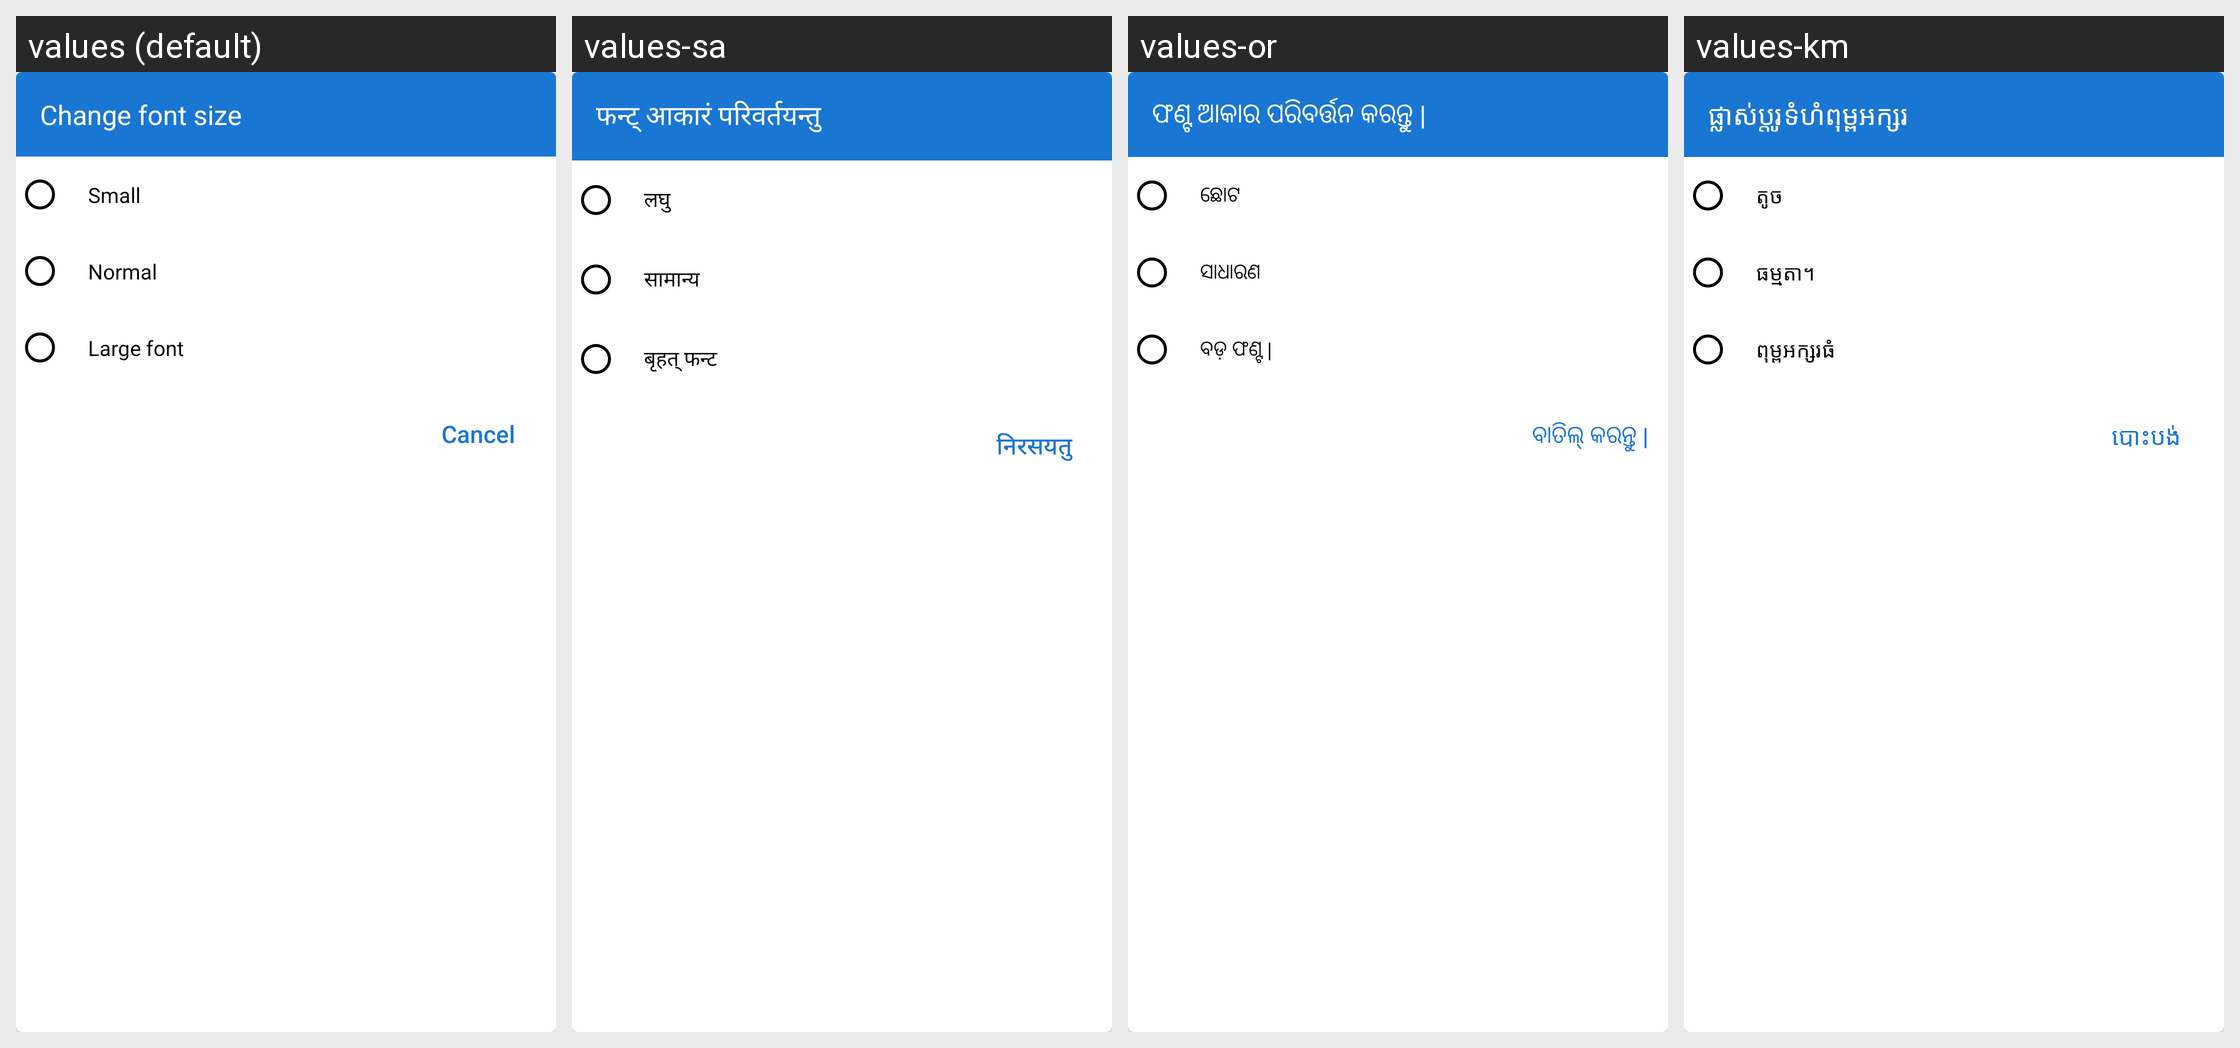

The same Android screen rendered under several of its app's locales, left to right. List the strings drawn on it with the default value and each locale's translation.
Android screen res/layout/dialog_font_size.xml rendered under 4 locales, left to right: values (default), values-sa, values-or, values-km. Device: Nexus 5 (rendered at 1080×1920; each locale shown at half size, 540×960, under a caption strip naming it); theme AppTheme.
Other locales in the repository, not shown: values-af, values-am, values-ar, values-as, values-ay, values-az, values-be, values-bg, values-bho, values-bm, values-bn, values-bs, values-ca, values-ceb, values-ckb, values-co, values-cs, values-cy, values-da, values-de, values-doi, values-dv, values-ee, values-el, values-en, values-eo, values-es, values-et, values-eu, values-fa, values-fi, values-fr, values-fy, values-ga, values-gd, values-gl, values-gn, values-gu, values-ha, values-haw, values-hi, values-hmn, values-hr, values-ht, values-hu, values-hy, values-id, values-ig, values-ilo, values-is, values-it, values-iw, values-ja, values-jw, values-ka, values-kk, values-kn, values-ko, values-kri, values-ku, values-ky, values-la, values-lb, values-lg, values-ln, values-lo, values-lt, values-lus, values-lv, values-mai, values-mg, values-mi, values-mk, values-ml, values-mn, values-mr, values-ms, values-mt, values-my, values-ne, values-nl, values-no, values-nso, values-ny, values-om, values-pa, values-pl, values-ps, values-pt, values-qu, values-ro, values-ru, values-rw, values-sd, values-si, values-sk, values-sl, values-sm, values-sn, values-so, values-sq, values-sr, values-st, values-su, values-sv, values-sw, values-ta, values-te, values-tg, values-th, values-ti, values-tk, values-tl, values-tr, values-ts, values-tt, values-tw, values-ug, values-uk, values-ur, values-uz, values-vi, values-xh, values-yi, values-yo, values-zh-rCN, values-zh-rTW, values-zu.
Strings drawn on this screen, with the default value and each locale's value (text and hints the layout hard-codes, and strings that could not be matched under every locale, appear in the picture but are not listed):

change_font_size
  values: Change font size
  values-sa: फन्ट् आकारं परिवर्तयन्तु
  values-or: ଫଣ୍ଟ ଆକାର ପରିବର୍ତ୍ତନ କରନ୍ତୁ |
  values-km: ផ្លាស់ប្តូរទំហំពុម្ពអក្សរ

small_font
  values: Small
  values-sa: लघु
  values-or: ଛୋଟ
  values-km: តូច

normal_font
  values: Normal
  values-sa: सामान्य
  values-or: ସାଧାରଣ
  values-km: ធម្មតា។

large_font
  values: Large font
  values-sa: बृहत् फन्ट
  values-or: ବଡ଼ ଫଣ୍ଟ |
  values-km: ពុម្ពអក្សរធំ

cancel
  values: Cancel
  values-sa: निरसयतु
  values-or: ବାତିଲ୍ କରନ୍ତୁ |
  values-km: បោះបង់
